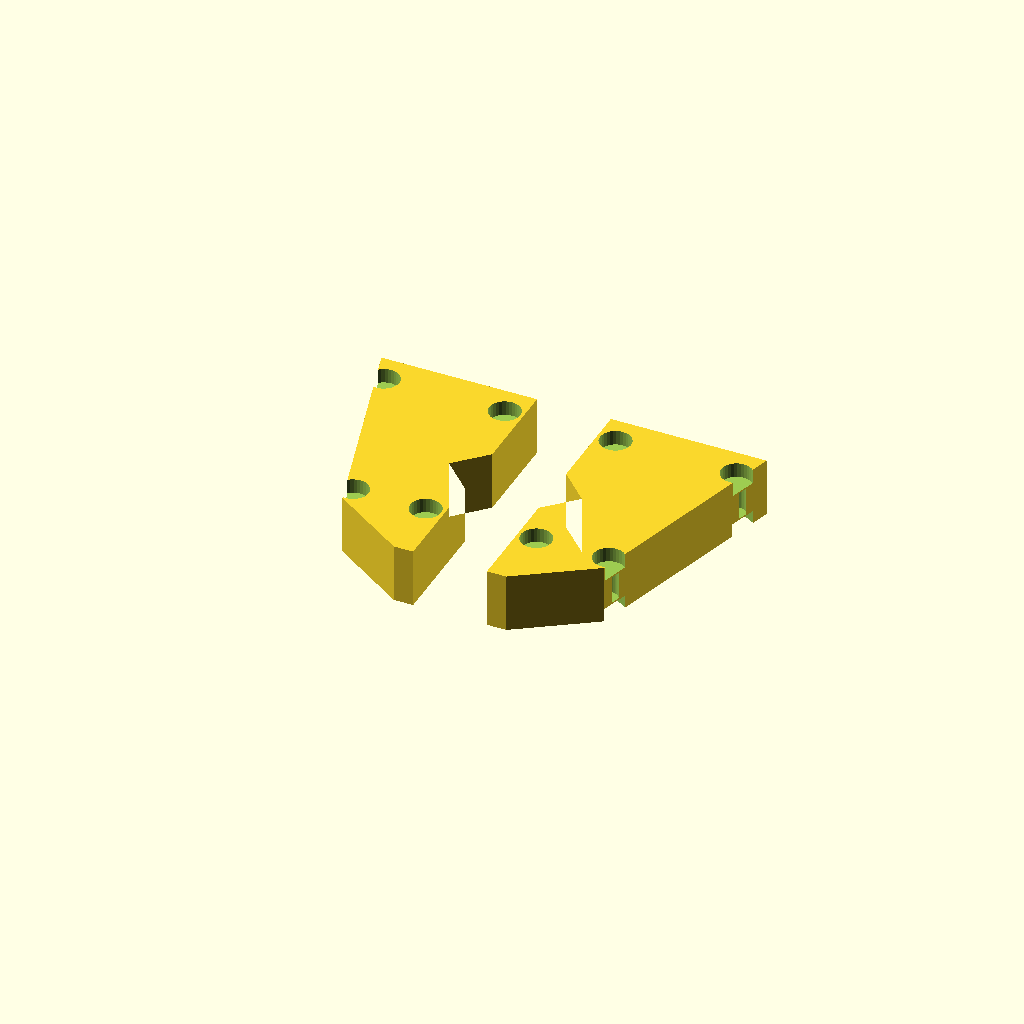
Cell 1: the model at its default parameters.
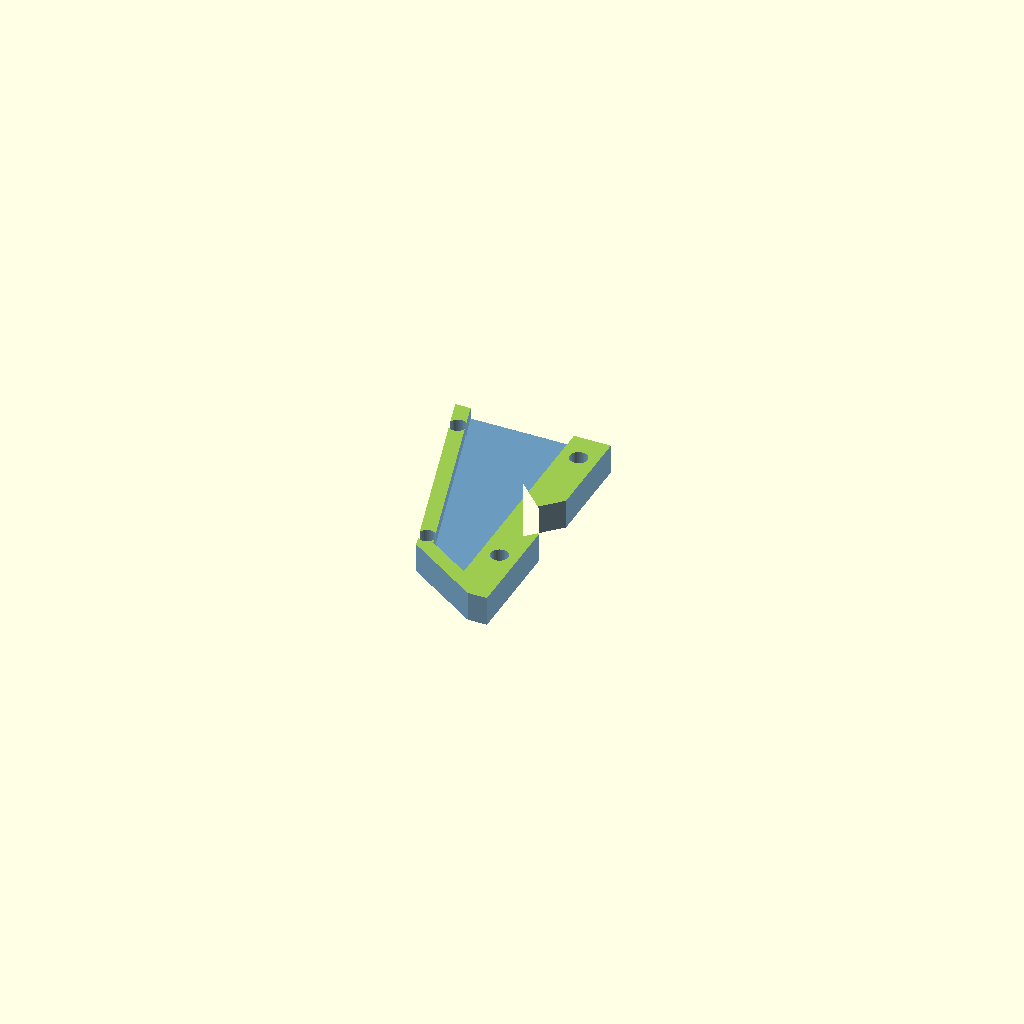
Cell 2: part = "cutaway" (everything else at default).
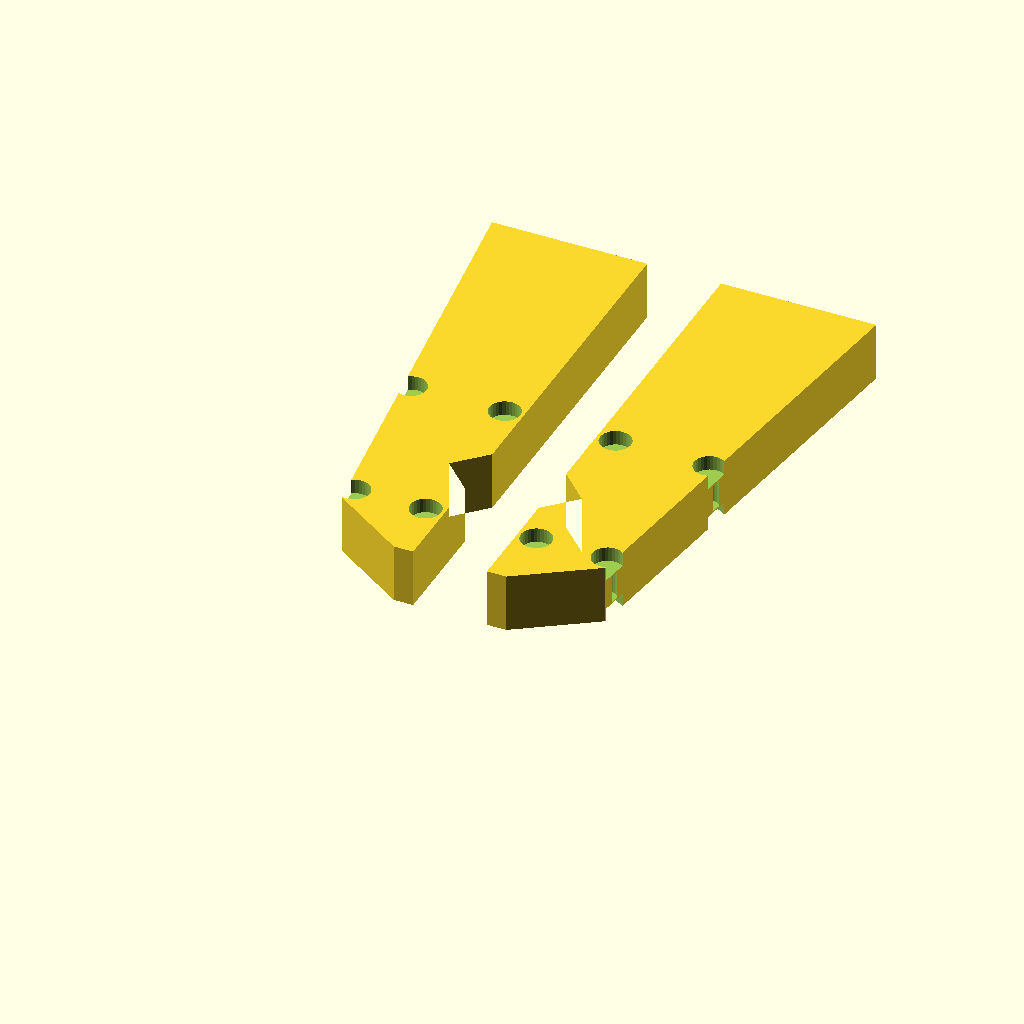
Cell 3 — jaw_length set to 64, the other parameters unchanged.
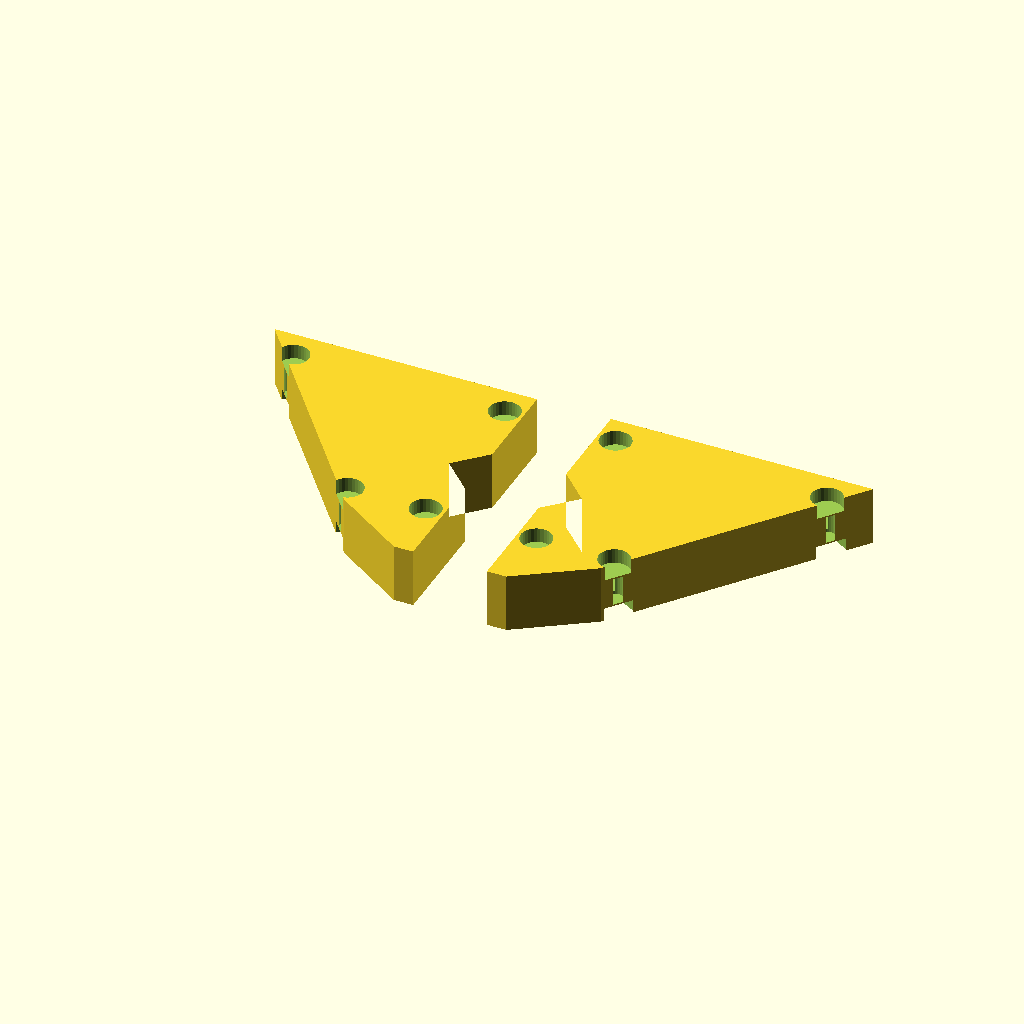
Cell 4 — jaw_base_width set to 28, the other parameters unchanged.
All cells are drawn from one camera (rotation 55°, 0°, 25°, orthographic, colour scheme Cornfield), so only the parameter changes between them.
OpenSCAD source file Caliper-Notched-Jaws/Caliper-Notched-Jaws-Bolted.scad:
/*
 * Parametric OpenSCAD design for a caliper notched jaw cover.
 * Version: v0.07
 * Designed to exactly match the provided sketch:
 * - Straight measuring face with a V-notch
 * - Slanted outer face
 * - Slanted bottom tip
 */

/* [Version] */
version = "0.07";

/* [General Settings] */
// Which part to generate, laid flat for 3D printing
part = "both"; // [left_fixed, right_sliding, both, cutaway, split_halves]

/* [Caliper Metal Jaw Dimensions] */
// Total length of the metal jaw to cover
jaw_length = 32.0;
// Thickness of the metal jaw
jaw_thickness = 3.1;
// Width of the metal jaw at the base (top, where it meets the caliper body)
jaw_base_width = 14.0;
// Width of the metal jaw where the main outer slant begins (X offset at the cutback)
jaw_tip_slant_width = 6.0;
// Distance from the tip (Y=0) where the main outer slant begins (Y offset of the cutback)
jaw_tip_slant_height = 4.0;

/* [Cover Dimensions] */
// Total thickness of the printed cover
cover_total_thickness = 8.0;
// Thickness of the plastic on the measuring (straight) face
wall_measuring_face = 5.0;
// Thickness of the plastic on the outer (slanted) faces (perpendicular thickness)
wall_outer_face = 2.0;
// Thickness of the plastic at the bottom tip
wall_tip = 4.0;



/* [Notch Dimensions] */
// Distance from the inner metal jaw tip to the center of the V-notch
notch_distance_from_tip = 15.0;
// Total vertical height of the V-notch opening
notch_height = 8.0;
// Depth of the V-notch into the plastic
notch_depth = 4.0;

/* [Bolt Holes] */
// Add optional M2 bolt holes to clamp the cover
enable_bolt_holes = true;
// Y position (height) of the top bolt holes
bolt_hole_top_y = 28.0;
// Y position (height) of the bottom bolt holes
bolt_hole_bottom_y = 5.0;
// Diameter of the M2 bolt shaft clearance hole
m2_hole_dia = 2.4;
// Flat-to-flat width of the M2 nut (4.0mm standard + 0.2mm clearance)
m2_nut_flat_to_flat = 4.2;
// Depth of the M2 nut recession
m2_nut_depth = 1.8;
// Diameter of the M2 bolt head recession
m2_head_dia = 4.2;
// Depth of the M2 bolt head recession
m2_head_depth = 2.0;
// Thickness of the sacrificial bridge layer to support the nut recession overhang (typically 1 layer height)
bridge_layer_thickness = 0.2;

// --- Implementation ---
$fn = 64;

// Calculate Z wall thickness to perfectly center the cavity
wall_z = (cover_total_thickness - jaw_thickness) / 2;

// --- Math for exact perpendicular offsets of the slanted outer walls ---
// Main Slant
m_main = (jaw_tip_slant_width - jaw_base_width) / (jaw_length - jaw_tip_slant_height);
b_main = -jaw_tip_slant_width - m_main * jaw_tip_slant_height;
function outer_main_x(y) = m_main * y + b_main - wall_outer_face * sqrt(1 + m_main*m_main);

// Bottom Cutback Slant
m_cut = -jaw_tip_slant_width / jaw_tip_slant_height;
b_cut = 0;
function outer_cut_x(y) = m_cut * y + b_cut - wall_outer_face * sqrt(1 + m_cut*m_cut);

// Intersection corner of the two perfectly offset outer walls
m_diff = m_main - m_cut;
y_int = abs(m_diff) > 0.0001 ? (b_cut - b_main + wall_outer_face * (sqrt(1 + m_main*m_main) - sqrt(1 + m_cut*m_cut))) / m_diff : jaw_tip_slant_height;
x_int = outer_main_x(y_int);


// Function to calculate the internal metal jaw width at any Y coordinate (linear interpolation along the main slant)
function get_jaw_width(y) = jaw_tip_slant_width + (jaw_base_width - jaw_tip_slant_width) * ((y - jaw_tip_slant_height) / (jaw_length - jaw_tip_slant_height));

// Functions to get exact X coordinates of inner/outer walls at any given Y
function get_inner_x(y) = (y > jaw_tip_slant_height) ? -get_jaw_width(y) : -jaw_tip_slant_width * (y / jaw_tip_slant_height);
function get_outer_x(y) = (y > y_int) ? outer_main_x(y) : outer_cut_x(y);

module jaw_cover_2d_profile() {
    // Outer Shell Polygon
    p_outer = [
        // Bottom right (tip of measuring face)
        [wall_measuring_face, -wall_tip],

        // Notch bottom
        [wall_measuring_face, notch_distance_from_tip - notch_height/2],
        // Notch inner point
        [wall_measuring_face - notch_depth, notch_distance_from_tip],
        // Notch top
        [wall_measuring_face, notch_distance_from_tip + notch_height/2],

        // Top right
        [wall_measuring_face, jaw_length],
        // Top left
        [outer_main_x(jaw_length), jaw_length],
        // Corner where the main slant meets the bottom cutback
        [x_int, y_int],
        // Bottom left (calculated to stay perfectly parallel to the bottom cutback cavity)
        [outer_cut_x(-wall_tip), -wall_tip]
    ];

    polygon(p_outer);
}

module cavity_2d_profile() {
    // Extended slightly in Y at the top for a clean boolean difference
    p_cavity = [
        [0, 0], // Bottom right "Tip"
        [-jaw_tip_slant_width, jaw_tip_slant_height], // Bottom left cutback point
        [-get_jaw_width(jaw_length + 1.0), jaw_length + 1.0], // Top left
        [0, jaw_length + 1.0] // Top right
    ];
    polygon(p_cavity);
}

module m2_bolt_hole(x, y) {
    translate([x, y, 0]) {
        // Main shaft
        // Starts above the nut bridge layer and ends below the bolt head bridge layer
        // This leaves exactly a 1-layer solid bridge at both ends for support-free printing
        translate([0, 0, m2_nut_depth + bridge_layer_thickness])
            cylinder(h = cover_total_thickness - m2_head_depth - m2_nut_depth - 2 * bridge_layer_thickness, d = m2_hole_dia, $fn=32);

        // Nut recession (bottom)
        translate([0, 0, -0.01])
            rotate([0, 0, 30])
                cylinder(h = m2_nut_depth + 0.01, d = m2_nut_flat_to_flat / cos(30), $fn=6);

        // Bolt head recession (top)
        translate([0, 0, cover_total_thickness - m2_head_depth])
            cylinder(h = m2_head_depth + 0.01, d = m2_head_dia, $fn=32);
    }
}

module single_jaw_cover() {
    difference() {
        // Main body extrusion
        linear_extrude(height = cover_total_thickness)
            jaw_cover_2d_profile();

        // Hollow cavity subtraction for the metal jaw
        translate([0, 0, wall_z])
            linear_extrude(height = jaw_thickness)
                cavity_2d_profile();

        // Bolt Holes
        if (enable_bolt_holes) {
            // --- Top Pair ---
            // Right hole (measuring face side)
            m2_bolt_hole(wall_measuring_face / 2, bolt_hole_top_y);
            // Left hole (outer slanted face side)
            m2_bolt_hole((get_inner_x(bolt_hole_top_y) + get_outer_x(bolt_hole_top_y)) / 2, bolt_hole_top_y);

            // --- Bottom Pair ---
            // Right hole (measuring face side)
            m2_bolt_hole(wall_measuring_face / 2, bolt_hole_bottom_y);
            // Left hole (outer slanted face side)
            m2_bolt_hole((get_inner_x(bolt_hole_bottom_y) + get_outer_x(bolt_hole_bottom_y)) / 2, bolt_hole_bottom_y);
        }
    }
}

// --- Render Logic ---
// The base model represents the Left (Fixed) Jaw.
// It is oriented flat on the XY plane for easy FDM 3D printing (bridging the cavity).

if (part == "both") {
    // Left fixed jaw
    translate([-10, 0, 0])
        single_jaw_cover();

    // Right sliding jaw (mirrored to face the left jaw)
    translate([10, 0, 0])
        mirror([1, 0, 0])
            single_jaw_cover();

} else if (part == "left_fixed") {
    single_jaw_cover();

} else if (part == "right_sliding") {
    mirror([1, 0, 0])
        single_jaw_cover();

} else if (part == "cutaway") {
    // Render an inspection view with the top half sliced off and the metal jaw rendered inside
    difference() {
        color("SteelBlue", 0.8)
            single_jaw_cover();

        // Cutaway bounding box bisecting the total thickness
        translate([-50, -50, cover_total_thickness / 2])
            cube([100, 100, 50]);
    }

} else if (part == "split_halves") {
    // Render the jaw split exactly down the middle so the two clam-shell halves can be printed

    // Bottom Half (contains nut recessions)
    intersection() {
        single_jaw_cover();
        translate([-50, -50, 0])
            cube([100, 100, cover_total_thickness / 2]);
    }

    // Top Half (contains bolt head recessions)
    // Flipped 180 degrees so the outer flat face sits perfectly on the build plate
    // and the internal cavity cutout faces UP
    translate([35, 0, 0])
        rotate([0, 180, 0])
        translate([0, 0, -cover_total_thickness])
        intersection() {
            single_jaw_cover();
            translate([-50, -50, cover_total_thickness / 2])
                cube([100, 100, cover_total_thickness / 2]);
        }
}
Customizer parameters (derived from the source; name, type, default, range or options):
version: string, default "0.07"
part: string, default "both", options "left_fixed", "right_sliding", "both", "cutaway", "split_halves"
jaw_length: number, default 32
jaw_thickness: number, default 3.1
jaw_base_width: number, default 14
jaw_tip_slant_width: number, default 6
jaw_tip_slant_height: number, default 4
cover_total_thickness: number, default 8
wall_measuring_face: number, default 5
wall_outer_face: number, default 2
wall_tip: number, default 4
notch_distance_from_tip: number, default 15
notch_height: number, default 8
notch_depth: number, default 4
enable_bolt_holes: bool, default true
bolt_hole_top_y: number, default 28
bolt_hole_bottom_y: number, default 5
m2_hole_dia: number, default 2.4
m2_nut_flat_to_flat: number, default 4.2
m2_nut_depth: number, default 1.8
m2_head_dia: number, default 4.2
m2_head_depth: number, default 2
bridge_layer_thickness: number, default 0.2
